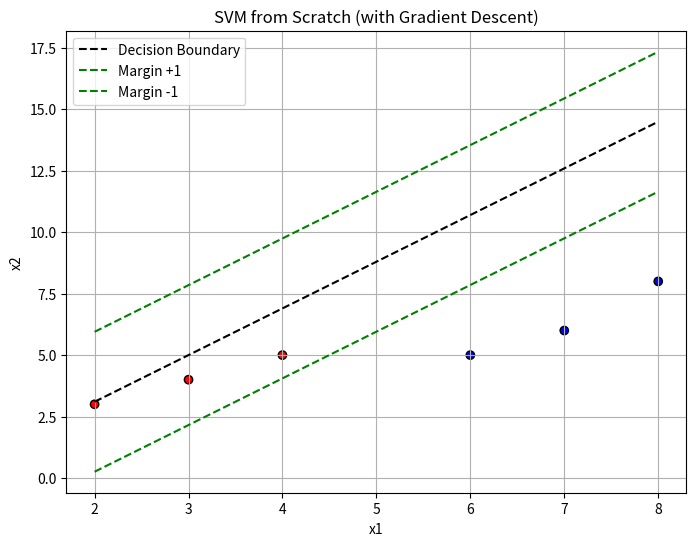

Source code (Python):
import numpy as np
import matplotlib.pyplot as plt

class SimpleSVM:
    def __init__(self, lr=0.001, lambda_param=0.01, n_iters=100):
        # lr = learning rate (η)
        # lambda_param = regularization strength (λ) = 1/C
        self.lr = lr
        self.lambda_param = lambda_param
        self.n_iters = n_iters
        self.w = None
        self.b = None

    def fit(self, X, y):
        n_samples, n_features = X.shape
        y_ = np.where(y <= 0, -1, 1)
        # Initialize w = 0, b = 0
        self.w = np.zeros(n_features)
        self.b = 0
        # Gradient Descent Loop
        for _ in range(self.n_iters):
            for idx, x_i in enumerate(X):
                # Calculate the margin: y_i (w·x_i + b)
                condition = y_[idx] * (np.dot(x_i, self.w) + self.b) >= 1
                if condition:
                    # If y_i(w·x_i + b) ≥ 1:
                    # No hinge loss → only regularization term in gradient
                    # ∇w = λw ; ∇b = 0
                    dw = self.lambda_param * self.w
                    db = 0
                else:
                    # If y_i(w·x_i + b) < 1:
                    # Hinge loss active → update using:
                    # ∇w = λw - y_i·x_i
                    # ∇b = -y_i
                    dw = self.lambda_param * self.w - y_[idx] * x_i
                    db = -y_[idx]
                # Gradient descent update:
                # w ← w - η ∇w
                # b ← b - η ∇b
                self.w -= self.lr * dw
                self.b -= self.lr * db
                
    def predict(self, X):
        # Prediction = sign(w·x + b)
        return np.sign(np.dot(X, self.w) + self.b)
    
    def plot_decision_boundary(self, X, y):
        plt.figure(figsize=(8, 6))
        plt.scatter(X[:, 0], X[:, 1], c=y, cmap='bwr', edgecolors='k')

        # Decision boundary: w·x + b = 0 → x2 = -(w1·x1 + b)/w2
        x_vals = np.linspace(np.min(X[:, 0]), np.max(X[:, 0]), 100)
        y_vals = -(self.w[0] * x_vals + self.b) / self.w[1]

        # Margin = 1 / ||w||
        margin = 1 / np.linalg.norm(self.w)
        y_margin_up = y_vals + margin
        y_margin_down = y_vals - margin

        plt.plot(x_vals, y_vals, 'k--', label='Decision Boundary')
        plt.plot(x_vals, y_margin_up, 'g--', label='Margin +1')
        plt.plot(x_vals, y_margin_down, 'g--', label='Margin -1')
        plt.title("SVM from Scratch (with Gradient Descent)")
        plt.xlabel("x1")
        plt.ylabel("x2")
        plt.legend()
        plt.grid(True)
        plt.show()

X_pos = np.array([[2, 3], [3, 4], [4, 5]])
X_neg = np.array([[6, 5], [7, 6], [8, 8]])
X = np.vstack((X_pos, X_neg))
y = np.array([1, 1, 1, -1, -1, -1])  # class labels

model = SimpleSVM(lr=0.001, lambda_param=0.01, n_iters=100)
model.fit(X, y)

model.plot_decision_boundary(X, y)

x_test = np.array([[5, 5]])
pred = model.predict(x_test)
print(f"Prediction for {x_test[0]}: {int(pred[0])}")


